Dataset: dataset-split (GitHub, anatu/CS231n-Project-2019). Classes: cardboard, compost, glass, metal, paper, plastic, trash.

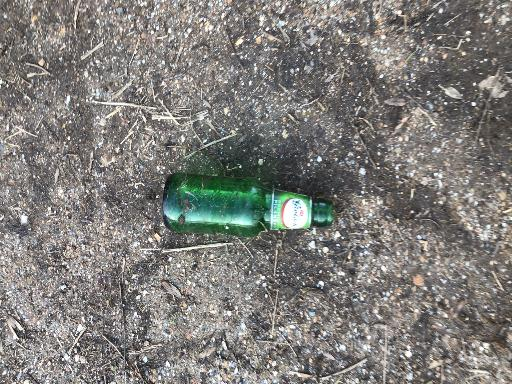
Label: glass

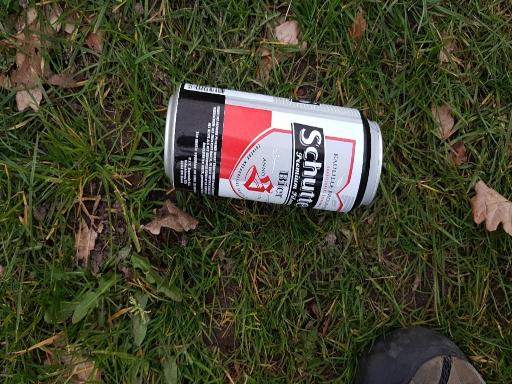
Label: metal

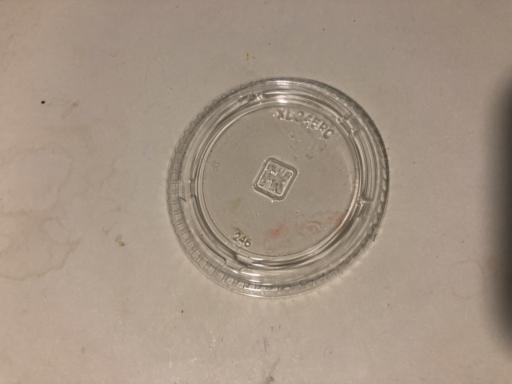
Label: trash

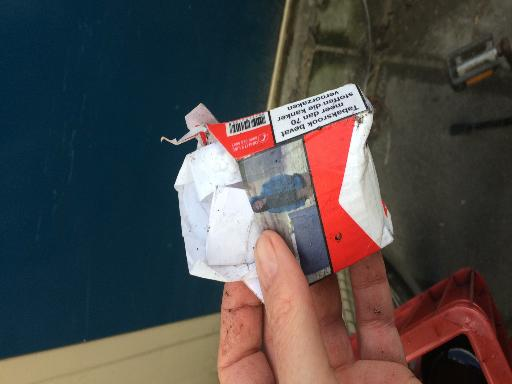
Label: paper

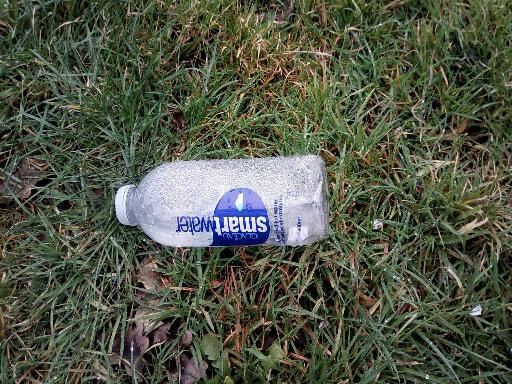
Label: plastic

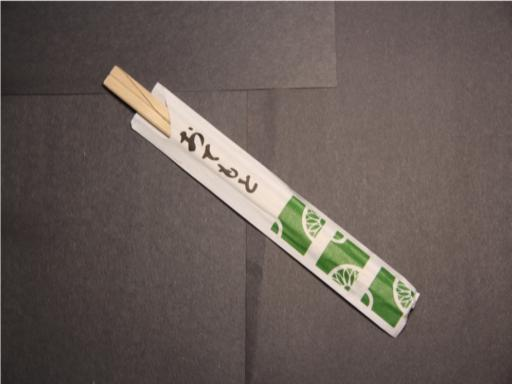
Label: compost
